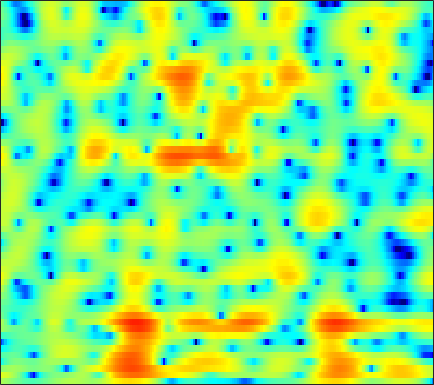

Data behind this chart, as committed beside it:
2.1033, 1.8718, 1.5195, 1.1199, 0.79593, 0.33743, -0.13642, -0.49507, -0.96593, -1.4204, -1.8342, -2.1082, -2.408, -2.6103, -2.6854, -2.6766, -2.5552, -2.3803, -2.0618, -1.6555, -1.1953, -0.82572, -0.32, 0.17068
4.946, 4.646, 4.195, 3.671, 3.224, 2.538, 1.729, 1.025, -0.07928, -1.429, -3.121, -4.694, -7.438, -11.45, -15.96, -19.58, -13.16, -9.737, -6.655, -4.543, -3.033, -2.178, -1.317, -0.7155
0.5156, 0.7737, 1.133, 1.437, 1.591, 1.692, 1.675, 1.585, 1.371, 1.07, 0.7136, 0.4294, 0.07171, -0.2126, -0.3538, -0.4098, -0.3247, -0.1795, 0.07031, 0.3129, 0.481, 0.5278, 0.4426, 0.1401
-6.214, -4.585, -2.973, -1.84, -1.218, -0.6395, -0.2961, -0.1628, -0.141, -0.2464, -0.4537, -0.6389, -0.8857, -1.068, -1.122, -1.075, -0.8526, -0.5916, -0.1523, 0.3277, 0.7915, 1.095, 1.419, 1.634
-2.684, -2.419, -2.053, -1.725, -1.52, -1.353, -1.342, -1.458, -1.817, -2.465, -3.47, -4.53, -6.5, -9.437, -12.59, -16.5, -12.7, -9.082, -5.535, -2.986, -1.063, 0.08014, 1.312, 2.276
-6.877, -6.399, -5.561, -4.705, -4.12, -3.475, -3.026, -2.814, -2.712, -2.81, -3.065, -3.349, -3.818, -4.308, -4.585, -4.626, -4.147, -3.481, -2.37, -1.206, -0.09024, 0.6773, 1.592, 2.379
-16.57, -12.77, -9.385, -7.099, -5.827, -4.539, -3.615, -3.096, -2.578, -2.211, -1.936, -1.776, -1.593, -1.402, -1.239, -0.9883, -0.6764, -0.4004, 0.03752, 0.5236, 1.036, 1.418, 1.888, 2.302
-3.953, -3.786, -3.426, -3.035, -2.756, -2.407, -2.076, -1.843, -1.571, -1.369, -1.246, -1.2, -1.165, -1.11, -1.035, -0.878, -0.6408, -0.4048, -0.009689, 0.4572, 0.9634, 1.329, 1.759, 2.078
1.566, 1.071, 0.4048, -0.2511, -0.6834, -1.128, -1.375, -1.422, -1.353, -1.228, -1.192, -1.283, -1.63, -2.272, -2.93, -3.88, -4.492, -4.321, -3.178, -1.508, 0.0986, 1.105, 2.14, 2.794
2.439, 1.32, -0.5723, -3.054, -5.497, -9.728, -11.82, -9.421, -6.063, -3.832, -2.519, -1.964, -1.813, -2.44, -3.465, -5.603, -8.165, -8.632, -5.75, -2.273, 0.3872, 1.843, 3.253, 4.141
-0.6921, -1.382, -2.549, -3.97, -5.134, -6.439, -6.928, -6.605, -5.64, -4.558, -3.654, -3.12, -2.575, -2.208, -2.019, -1.796, -1.487, -1.124, -0.4404, 0.3677, 1.21, 1.807, 2.506, 3.026
-1.822, -1.934, -2.283, -2.759, -3.096, -3.473, -3.78, -3.956, -4.038, -3.922, -3.683, -3.481, -3.184, -2.768, -2.384, -1.823, -1.231, -0.7642, -0.1186, 0.5312, 1.149, 1.584, 2.1, 2.505
-0.825, -1.037, -1.466, -2.023, -2.501, -3.213, -3.939, -4.471, -5.128, -5.669, -5.97, -5.983, -5.706, -5.098, -4.489, -3.529, -2.492, -1.72, -0.7497, 0.1454, 0.9635, 1.505, 2.12, 2.614
0.9789, 0.3743, -0.5675, -1.689, -2.673, -4.134, -5.665, -6.891, -8.741, -10.98, -13.53, -15.08, -14.75, -11.88, -9.534, -6.867, -4.668, -3.292, -1.74, -0.4686, 0.5921, 1.263, 2.017, 2.655
2.854, 1.87, 0.2818, -1.649, -3.317, -5.804, -8.445, -10.25, -12.07, -13.37, -14.73, -15.39, -14.5, -11.68, -9.385, -6.675, -4.53, -3.267, -1.908, -0.8329, 0.008651, 0.5408, 1.201, 1.846
5.303, 4.271, 2.521, 0.2785, -1.864, -5.723, -11.39, -17.33, -16.54, -11.18, -8.308, -6.952, -5.464, -4.185, -3.396, -2.485, -1.78, -1.419, -1.216, -1.289, -1.572, -1.812, -1.971, -1.66
5.792, 5.221, 4.255, 3.073, 2.091, 0.774, -0.4639, -1.167, -1.629, -1.707, -1.488, -1.234, -0.9655, -0.8174, -0.7726, -0.8873, -1.256, -1.71, -2.641, -4.093, -6.304, -8.841, -15.19, -27.21
4.155, 4.057, 3.802, 3.428, 3.114, 2.677, 2.195, 1.872, 1.501, 1.133, 0.7752, 0.5261, 0.1199, -0.4066, -0.8474, -1.574, -2.498, -3.292, -4.475, -5.757, -7.051, -7.943, -8.693, -8.596
2.715, 2.9, 3.082, 3.191, 3.209, 3.156, 3.059, 2.926, 2.662, 2.341, 1.904, 1.482, 0.8219, 0.006833, -0.7518, -1.942, -3.343, -4.569, -6.359, -8.213, -9.772, -10.34, -10.08, -8.983
0.68, 1.151, 1.768, 2.33, 2.675, 3.018, 3.256, 3.327, 3.279, 3.1, 2.756, 2.367, 1.701, 0.8254, -0.01142, -1.359, -3.058, -4.659, -7.39, -11.29, -17.84, -25.91, -16.85, -11.26
-3.907, -2.58, -0.9826, 0.3197, 1.124, 1.976, 2.542, 2.834, 3.066, 3.073, 2.917, 2.694, 2.208, 1.543, 0.9352, -0.06665, -1.256, -2.239, -3.654, -5.024, -6.101, -6.481, -6.332, -5.576
-8.274, -5.52, -2.894, -1.076, -0.06946, 0.9641, 1.649, 2.017, 2.371, 2.535, 2.561, 2.504, 2.282, 1.914, 1.55, 0.9047, 0.1417, -0.4868, -1.384, -2.259, -2.997, -3.419, -3.731, -3.661
-2.745, -1.793, -0.7081, 0.1501, 0.6188, 0.9752, 1.223, 1.357, 1.487, 1.728, 1.975, 2.13, 2.302, 2.304, 2.159, 1.807, 1.188, 0.5594, -0.5029, -1.819, -3.376, -4.647, -6.149, -6.784
1.927, 2.176, 2.271, 2.027, 1.603, 0.6481, -0.6512, -1.679, -2.463, -1.92, -0.488, 0.6068, 1.771, 2.517, 2.794, 2.812, 2.427, 1.861, 0.7371, -0.9312, -3.364, -5.913, -11.24, -17.97
3.589, 3.646, 3.42, 2.71, 1.804, -0.03111, -3.118, -6.532, -12.44, -8.255, -3.622, -1.342, 0.5637, 1.662, 2.144, 2.333, 2.195, 1.887, 1.225, 0.3318, -0.7119, -1.517, -2.489, -3.019
3.299, 3.472, 3.449, 3.122, 2.68, 1.894, 0.9816, 0.3407, -0.2722, -0.4297, -0.2333, -0.004519, 0.2461, 0.3086, 0.2354, -0.02146, -0.3718, -0.6591, -1.035, -1.37, -1.658, -1.86, -2.056, -2.255
3.242, 3.564, 3.781, 3.814, 3.713, 3.441, 3.069, 2.704, 2.232, 1.649, 1.048, 0.4943, -0.3791, -1.433, -2.391, -3.714, -5.025, -5.746, -6.094, -5.796, -5.187, -4.698, -4.133, -3.74
3.153, 3.56, 3.961, 4.186, 4.249, 4.178, 3.928, 3.644, 3.095, 2.371, 1.399, 0.503, -1.009, -2.972, -4.855, -8.3, -13.71, -21.29, -20.39, -13.03, -9.522, -7.859, -6.41, -5.429
2.36, 2.917, 3.529, 3.939, 4.131, 4.219, 4.097, 3.898, 3.406, 2.747, 1.817, 0.9898, -0.3845, -2.029, -3.473, -5.6, -7.715, -8.969, -9.638, -9.268, -8.533, -7.988, -7.407, -6.916
1.099, 1.938, 2.825, 3.464, 3.779, 4.013, 4.042, 3.926, 3.611, 3.106, 2.429, 1.803, 0.8354, -0.2798, -1.179, -2.417, -3.648, -4.514, -5.595, -6.585, -7.511, -8.234, -9.135, -9.915
0.3996, 1.427, 2.454, 3.171, 3.534, 3.804, 3.885, 3.813, 3.615, 3.233, 2.751, 2.281, 1.587, 0.7601, 0.09169, -0.9201, -2.008, -2.923, -4.268, -5.832, -7.724, -9.443, -12.48, -17.02
1.357, 2.069, 2.755, 3.181, 3.366, 3.458, 3.39, 3.282, 3.026, 2.721, 2.328, 2.014, 1.508, 0.9437, 0.4378, -0.3075, -1.205, -1.975, -3.172, -4.597, -6.311, -7.776, -9.982, -12.25
3.498, 3.63, 3.636, 3.453, 3.211, 2.819, 2.354, 2.048, 1.608, 1.317, 1.032, 0.8945, 0.6588, 0.46, 0.2543, -0.03479, -0.5071, -0.9182, -1.649, -2.595, -3.756, -4.788, -6.202, -7.691
5.965, 5.552, 4.764, 3.72, 2.734, 1.28, -0.1375, -1.028, -1.691, -1.875, -1.751, -1.619, -1.324, -0.9635, -0.6077, -0.1468, 0.232, 0.3639, 0.2988, -0.08398, -0.8381, -1.643, -3.119, -5.087
7.269, 6.525, 5.147, 3.244, 1.304, -2.26, -7.934, -13.92, -12.95, -8.865, -7.179, -7.191, -7.406, -6.664, -4.896, -2.367, -0.2128, 0.8847, 1.82, 2.176, 2.001, 1.546, 0.4657, -1.123
5.352, 4.734, 3.66, 2.143, 0.7648, -1.563, -4.027, -5.684, -6.734, -6.88, -7.675, -8.923, -12.1, -12.22, -8.264, -3.918, -0.9421, 0.5968, 1.969, 2.701, 2.928, 2.791, 2.307, 1.482
1.07, 0.9575, 0.691, 0.2525, -0.1255, -0.7309, -1.339, -1.751, -2.193, -2.514, -2.773, -2.864, -2.779, -2.263, -1.593, -0.516, 0.6028, 1.329, 2.044, 2.465, 2.586, 2.495, 2.152, 1.6
-4.06, -3.613, -3.084, -2.496, -2.139, -1.643, -1.262, -1, -0.6844, -0.4342, -0.124, 0.08507, 0.4442, 0.8572, 1.174, 1.645, 2.038, 2.289, 2.497, 2.539, 2.388, 2.153, 1.655, 0.9814
-10.54, -9.785, -8.087, -6.149, -4.775, -3.205, -1.915, -1.122, -0.2539, 0.4651, 1.054, 1.444, 1.9, 2.288, 2.542, 2.822, 3.007, 3.069, 3.047, 2.866, 2.507, 2.099, 1.375, 0.4081
-28.66, -23.85, -13.61, -8.793, -6.314, -3.964, -2.196, -1.211, -0.1412, 0.6986, 1.343, 1.774, 2.24, 2.631, 2.882, 3.128, 3.297, 3.328, 3.26, 3.014, 2.582, 2.105, 1.272, 0.16
-8.346, -7.859, -6.542, -4.856, -3.715, -2.376, -1.311, -0.7263, -0.0752, 0.4114, 0.8037, 1.101, 1.472, 1.877, 2.19, 2.546, 2.849, 2.999, 3.05, 2.928, 2.58, 2.182, 1.425, 0.4128
-1.478, -1.212, -0.8147, -0.4536, -0.2085, -0.01128, -0.03144, -0.1016, -0.4379, -0.8631, -1.191, -1.327, -1.078, -0.4502, 0.1689, 1.068, 1.817, 2.282, 2.685, 2.851, 2.761, 2.524, 1.974, 1.141
2.475, 2.55, 2.514, 2.297, 2.036, 1.457, 0.5874, -0.3012, -1.944, -4.263, -7.444, -10.02, -10.03, -6.5, -4.091, -1.637, 0.06863, 0.9711, 1.821, 2.296, 2.485, 2.43, 2.145, 1.607
4.088, 3.947, 3.583, 3.041, 2.475, 1.526, 0.3508, -0.776, -2.599, -4.834, -7.583, -9.538, -9.551, -7.123, -5.223, -3.139, -1.597, -0.7802, -0.01184, 0.4404, 0.6501, 0.6965, 0.6334, 0.479
4.995, 4.631, 3.972, 3.126, 2.356, 1.236, 0.01514, -0.8993, -2.035, -3.018, -3.75, -4.024, -4.031, -3.672, -3.256, -2.686, -2.225, -1.97, -1.844, -1.895, -2.093, -2.227, -2.312, -2.177
6.279, 5.711, 4.721, 3.41, 2.249, 0.5119, -1.319, -2.581, -3.616, -3.966, -3.708, -3.302, -2.889, -2.522, -2.299, -2.202, -2.31, -2.555, -3.16, -4.146, -5.546, -6.883, -8.427, -8.261
7.132, 6.522, 5.359, 3.709, 2.092, -0.8861, -5.333, -10.44, -18.51, -10.1, -5.987, -4.365, -3.077, -2.507, -2.412, -2.54, -2.896, -3.342, -4.091, -5.278, -7.147, -9.276, -13.43, -13.49
6.251, 5.926, 5.16, 4.008, 2.871, 0.9407, -1.324, -2.939, -4.226, -4.177, -3.565, -3.24, -3.127, -3.577, -4.269, -5.438, -6.55, -6.995, -6.949, -6.409, -5.904, -5.578, -5.082, -4.289
4.616, 4.752, 4.642, 4.257, 3.81, 3.058, 2.209, 1.576, 0.801, 0.09808, -0.6159, -1.246, -2.38, -4.072, -5.903, -9.713, -17.45, -31.08, -13.94, -8.733, -5.884, -4.482, -3.19, -2.356
2.73, 3.181, 3.559, 3.681, 3.615, 3.396, 3.049, 2.734, 2.176, 1.546, 0.8367, 0.2328, -0.8106, -2.058, -3.143, -4.63, -5.933, -6.279, -5.691, -4.383, -3.087, -2.313, -1.556, -1.203
0.3601, 0.9827, 1.609, 1.997, 2.152, 2.187, 2.063, 1.881, 1.565, 1.176, 0.7328, 0.368, -0.1035, -0.5747, -0.8942, -1.235, -1.384, -1.353, -1.149, -0.7689, -0.3592, -0.08955, 0.1348, 0.1493
-2.246, -1.435, -0.6639, -0.1791, 0.02433, 0.08071, -0.04568, -0.2443, -0.5156, -0.8164, -1.105, -1.284, -1.369, -1.331, -1.214, -0.98, -0.6095, -0.29, 0.1777, 0.6238, 1.036, 1.301, 1.532, 1.608
-3.865, -3.049, -2.382, -2.108, -2.131, -2.387, -2.866, -3.305, -4.003, -4.665, -5.13, -5.248, -5.124, -4.581, -3.965, -2.953, -1.902, -1.109, -0.1035, 0.7841, 1.536, 1.993, 2.461, 2.76
-3.432, -3.109, -3.001, -3.289, -3.76, -4.689, -5.97, -7.094, -8.954, -11.02, -12.88, -13.69, -13.37, -11.33, -9.331, -6.651, -4.287, -2.731, -0.9489, 0.5236, 1.689, 2.372, 3.066, 3.537
-1.808, -2.019, -2.56, -3.448, -4.359, -5.991, -8.121, -10.25, -13.66, -17.95, -23.45, -29.39, -29.23, -19.2, -14.33, -9.39, -5.635, -3.409, -0.996, 0.8721, 2.285, 3.091, 3.851, 4.285
-0.2856, -0.7815, -1.71, -2.946, -4.071, -5.938, -8.253, -10.43, -14.05, -19.14, -28, -33.6, -21.74, -15.28, -11.57, -7.429, -4.068, -1.954, 0.3371, 2.148, 3.496, 4.236, 4.866, 5.083
-0.5933, -1.25, -2.385, -3.788, -5.005, -6.731, -8.516, -9.788, -11.24, -12.34, -12.79, -12.35, -10.89, -8.619, -6.753, -4.284, -1.966, -0.4355, 1.322, 2.741, 3.83, 4.414, 4.87, 4.956
-2.112, -2.901, -4.33, -6.235, -8.014, -10.62, -12.91, -13.62, -12.97, -11.51, -9.951, -8.775, -7.154, -5.501, -4.243, -2.603, -1.051, 0.03179, 1.329, 2.401, 3.245, 3.707, 4.088, 4.201
